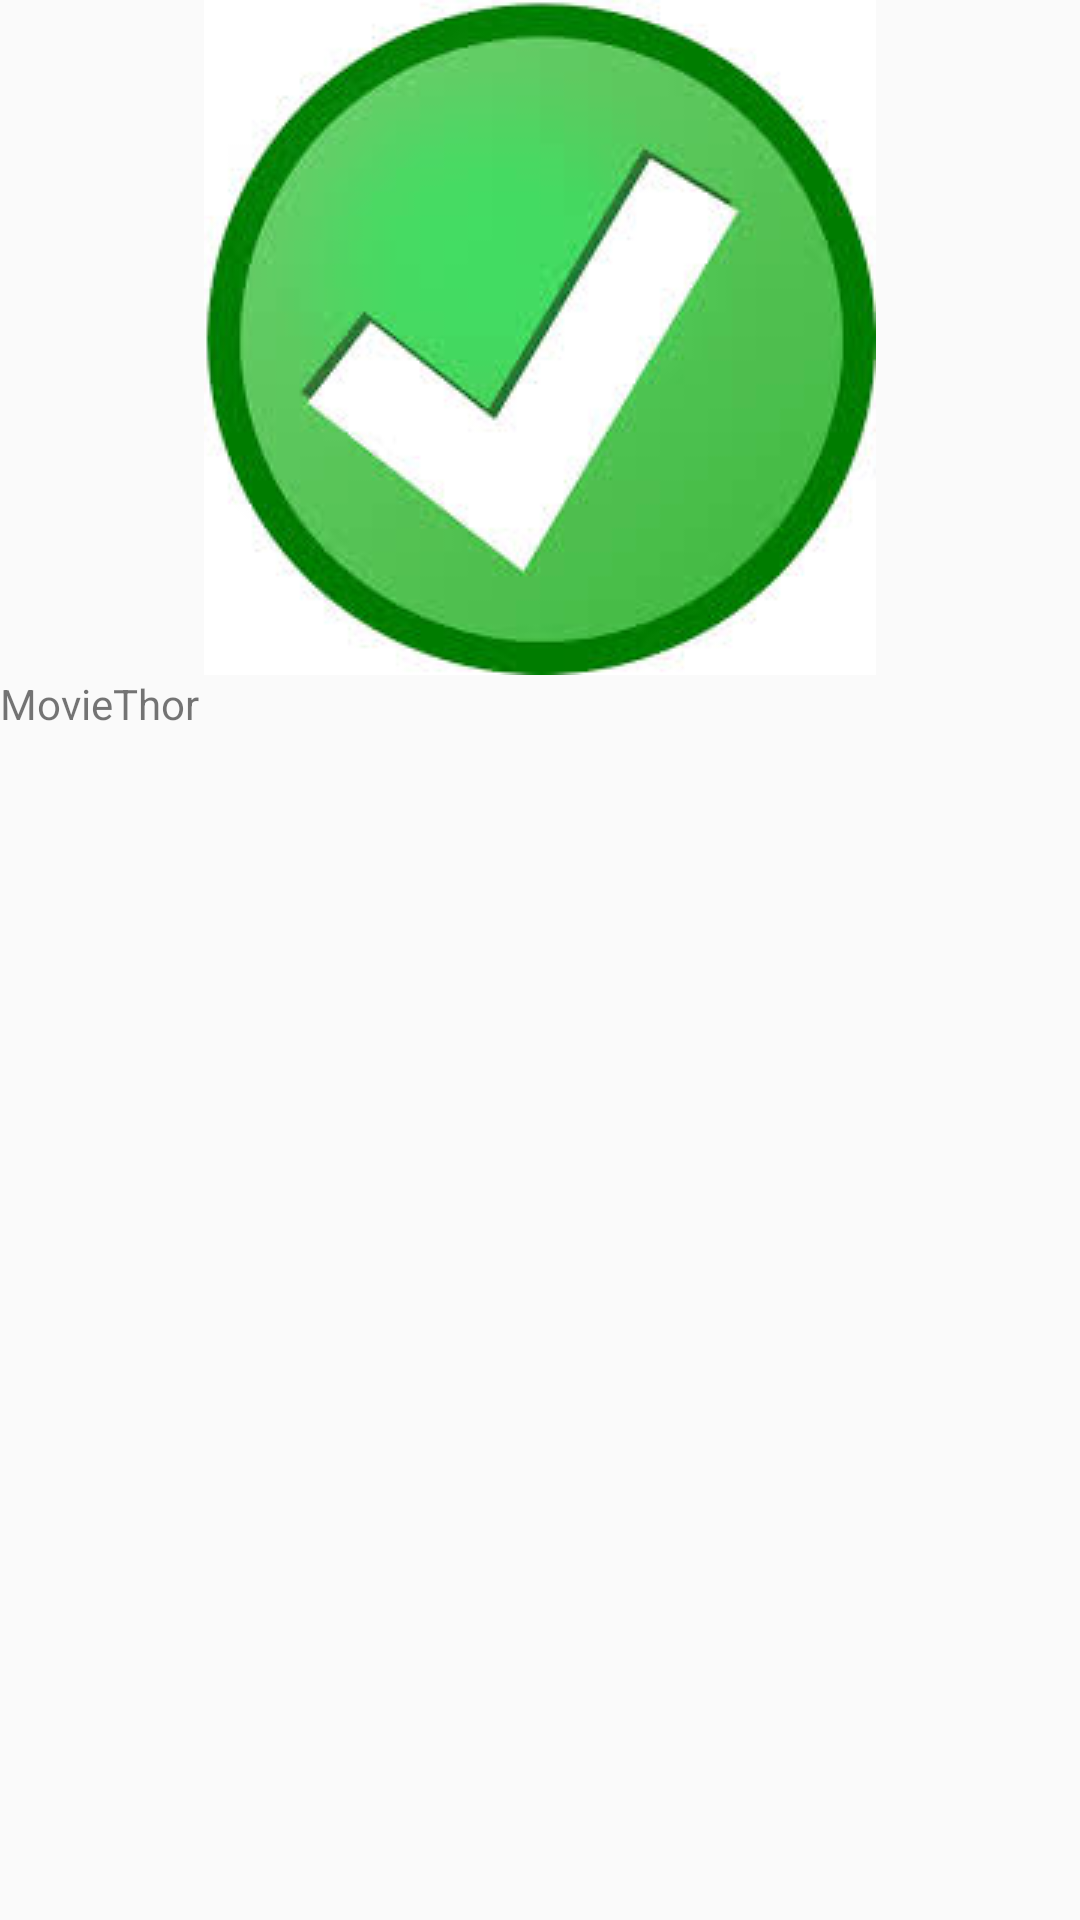

Here is an Android app screen rendered from its layout file. Give the layout XML and the strings, colors and styles it references.
<!-- AndroidManifest.xml: application theme Theme.AppCompat.Light.NoActionBar -->
<!-- res/layout/activity_confirmation.xml -->
<?xml version="1.0" encoding="utf-8"?>
<LinearLayout xmlns:android="http://schemas.android.com/apk/res/android"
    xmlns:app="http://schemas.android.com/apk/res-auto"
    xmlns:tools="http://schemas.android.com/tools"
    android:layout_width="match_parent"
    android:layout_height="match_parent"
    android:orientation="vertical"
    tools:context="com.when.threemb.cinepolis.Confirmation">


    <ImageView
        android:id="@+id/imageView"
        android:layout_width="wrap_content"
        android:layout_height="wrap_content"
        android:layout_marginEnd="8dp"
        android:layout_marginStart="8dp"
        android:gravity="center"
        android:layout_gravity="center_horizontal"
        app:srcCompat="@drawable/tick"
        tools:layout_editor_absoluteY="1dp" />

    <LinearLayout
        android:layout_width="match_parent"
        android:layout_height="wrap_content"
        android:orientation="horizontal">
        <LinearLayout
            android:layout_width="wrap_content"
            android:layout_height="wrap_content">
        <TextView
            android:layout_width="wrap_content"
            android:layout_height="wrap_content"
            android:text="Movie"
            android:layout_gravity="left"
            android:gravity="left"
            android:id="@+id/textView1"/>
        </LinearLayout>
        <LinearLayout
            android:layout_width="wrap_content"
            android:layout_height="wrap_content"
            android:layout_gravity="end">

        <TextView
            android:id="@+id/tv_movie"
            android:layout_width="wrap_content"
            android:layout_height="wrap_content"
            android:layout_gravity="right"
            android:gravity="right"
            android:text="Thor" />
        </LinearLayout>
    </LinearLayout>
</LinearLayout>
<!-- resources referenced by this layout -->
<resources>
  <!-- drawable tick: jpg bitmap (drawable, 7997 bytes) -->
</resources>
